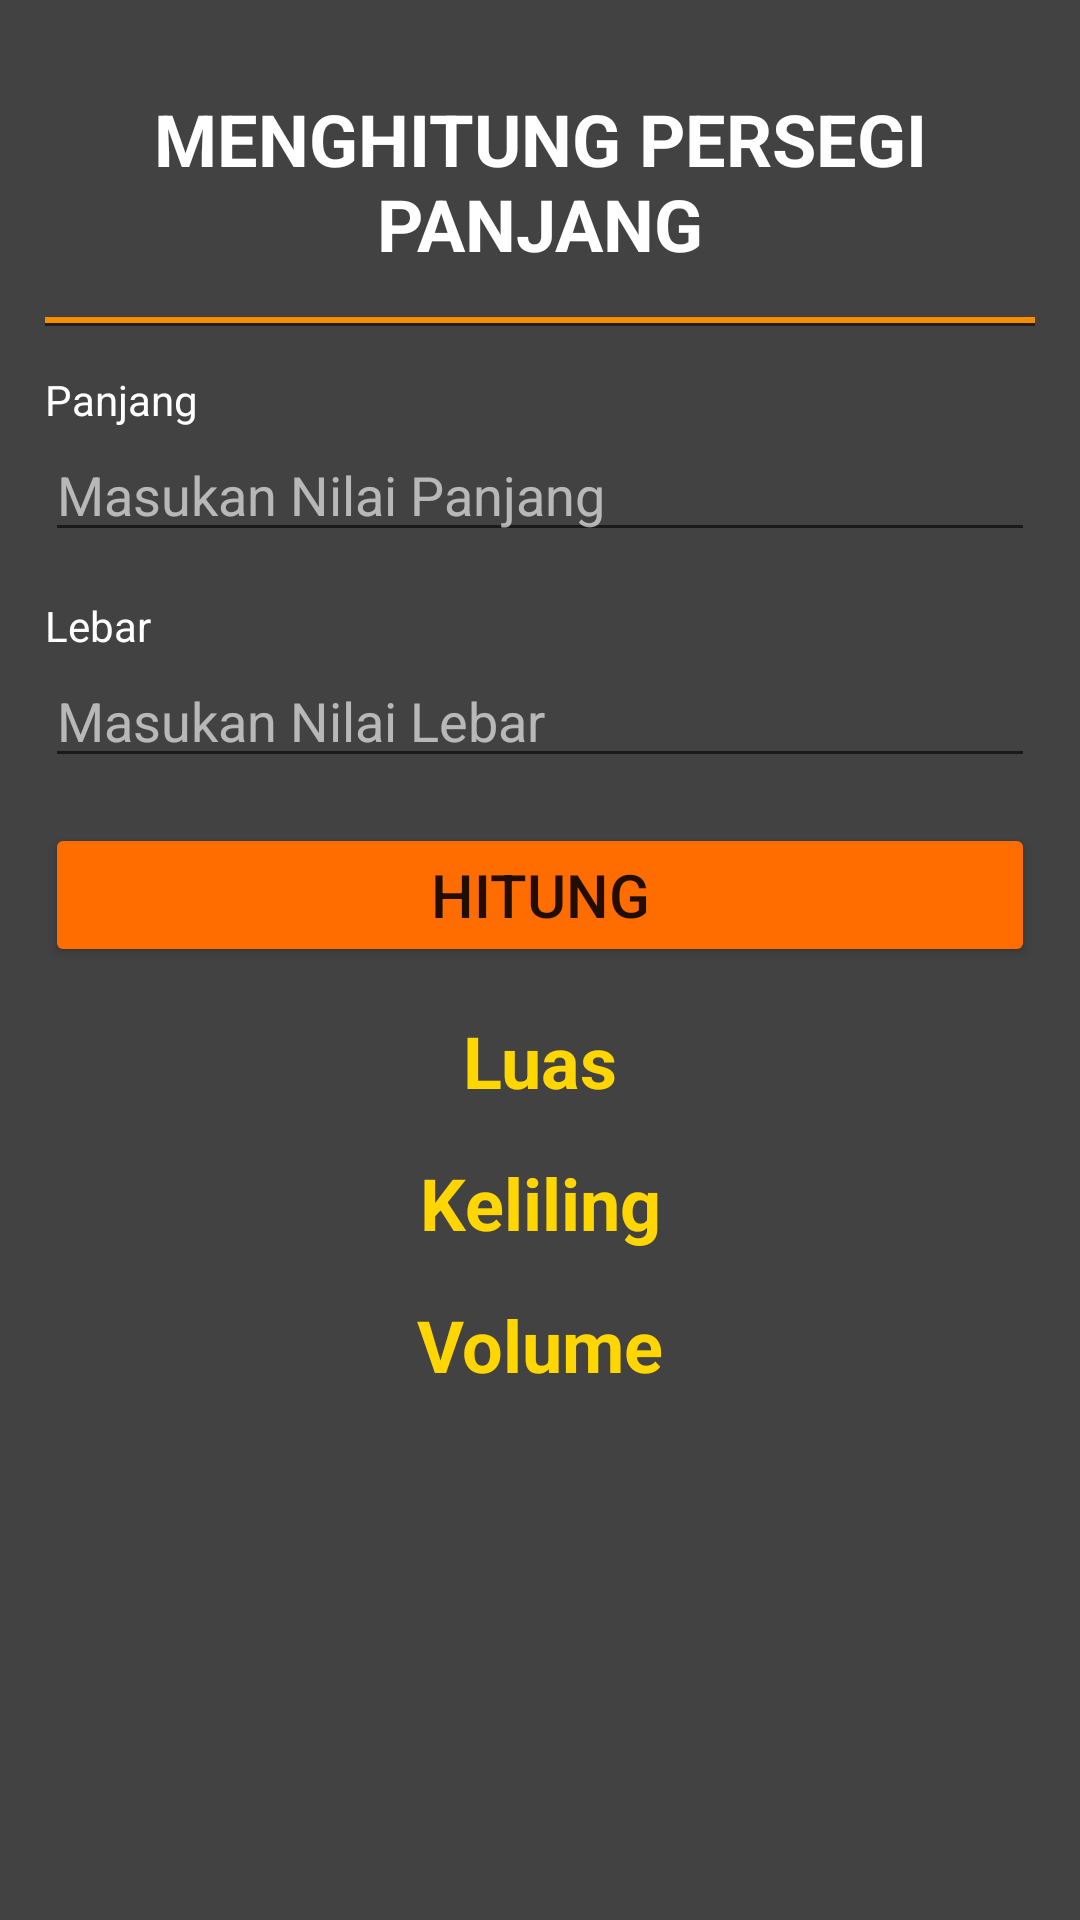

The Android layout XML behind this screen, and the referenced resources:
<!-- AndroidManifest.xml: application theme Theme.PerhitunganChotib -->
<!-- res/layout/activity_persegi_panjang.xml -->
<?xml version="1.0" encoding="utf-8"?>
<LinearLayout xmlns:android="http://schemas.android.com/apk/res/android"
    xmlns:app="http://schemas.android.com/apk/res-auto"
    xmlns:tools="http://schemas.android.com/tools"
    android:layout_width="match_parent"
    android:layout_height="match_parent"
    android:orientation="vertical"
    android:padding="15dp"
    android:background="@color/cardview_dark_background"
    tools:context=".PersegiPanjang">

    <LinearLayout
        android:layout_width="match_parent"
        android:layout_height="wrap_content"
        android:orientation="horizontal"
        android:paddingLeft="10dp"
        android:paddingTop="15dp"
        android:paddingRight="10dp"
        android:paddingBottom="15dp">

        <TextView
            android:layout_width="match_parent"
            android:layout_height="wrap_content"
            android:gravity="center"
            android:minHeight="?attr/actionBarSize"
            android:text="MENGHITUNG PERSEGI PANJANG"
            android:textStyle="bold"
            android:textColor="@color/white"
            android:textAppearance="@style/TextAppearance.AppCompat.Headline" />
    </LinearLayout>

    <View
        android:layout_width="match_parent"
        android:layout_height="2dp"
        android:background="#FB8C00" />


    <View
        android:layout_width="match_parent"
        android:layout_height="1dp"
        android:background="#88000000" />

    <TextView
        android:layout_width="match_parent"
        android:layout_height="wrap_content"
        android:layout_marginTop="15dp"
        android:text="Panjang"
        android:textColor="@color/white" />

    <EditText
        android:id="@+id/edit_panjang"
        android:layout_width="match_parent"
        android:layout_height="wrap_content"
        android:hint="Masukan Nilai Panjang"
        android:inputType="number"
        android:lines="1"
        android:textColor="@color/white"
        android:textColorHint="#9FFFFFFF"/>

    <TextView
        android:layout_width="match_parent"
        android:layout_height="wrap_content"
        android:layout_marginTop="15dp"
        android:text="Lebar"
        android:textColor="@color/white" />

    <EditText
        android:id="@+id/edit_lebar"
        android:layout_width="match_parent"
        android:layout_height="wrap_content"
        android:hint="Masukan Nilai Lebar"
        android:inputType="number"
        android:lines="1"
        android:textColor="@color/white"
        android:textColorHint="#9FFFFFFF"/>

    <Button
        android:id="@+id/btn_hitung"
        android:layout_width="match_parent"
        android:layout_height="wrap_content"
        android:layout_marginTop="15dp"
        android:text="Hitung"
        android:textSize="20sp"
        app:backgroundTint="#FF6D00" />

    <TextView
        android:layout_width="match_parent"
        android:layout_height="wrap_content"
        android:id="@+id/tv_luas"
        android:text="Luas"
        android:gravity="center"
        android:textSize="24dp"
        android:textStyle="bold"
        android:textColor="#FFD600"
        android:layout_marginTop="15dp"/>

    <TextView
        android:layout_width="match_parent"
        android:layout_height="wrap_content"
        android:id="@+id/tv_keliling"
        android:text="Keliling"
        android:gravity="center"
        android:textSize="24dp"
        android:textStyle="bold"
        android:textColor="#FFD600"
        android:layout_marginTop="15dp"/>

    <TextView
        android:layout_width="match_parent"
        android:layout_height="wrap_content"
        android:id="@+id/tv_volume"
        android:text="Volume"
        android:gravity="center"
        android:textSize="24dp"
        android:textStyle="bold"
        android:textColor="#FFD600"
        android:layout_marginTop="15dp"/>

</LinearLayout>
<!-- resources referenced by this layout -->
<resources>
  <style name="Theme.PerhitunganChotib" parent="Theme.MaterialComponents.DayNight.DarkActionBar">
          
          <item name="colorPrimary">@color/purple_500</item>
          <item name="colorPrimaryVariant">@color/purple_700</item>
          <item name="colorOnPrimary">@color/white</item>
          
          <item name="colorSecondary">@color/teal_200</item>
          <item name="colorSecondaryVariant">@color/teal_700</item>
          <item name="colorOnSecondary">@color/black</item>
          
          <item name="android:statusBarColor" tools:targetApi="l">?attr/colorPrimaryVariant</item>
          
      </style>
  <!-- not gathered from this repository: default colours our renderer supplied (Android Studio template values) -->
  <color name="purple_500">#FF6200EE</color>
  <color name="purple_700">#FF3700B3</color>
  <color name="teal_200">#FF03DAC5</color>
  <color name="teal_700">#FF018786</color>
  <color name="black">#FF000000</color>
  <color name="white">#FFFFFFFF</color>
</resources>
